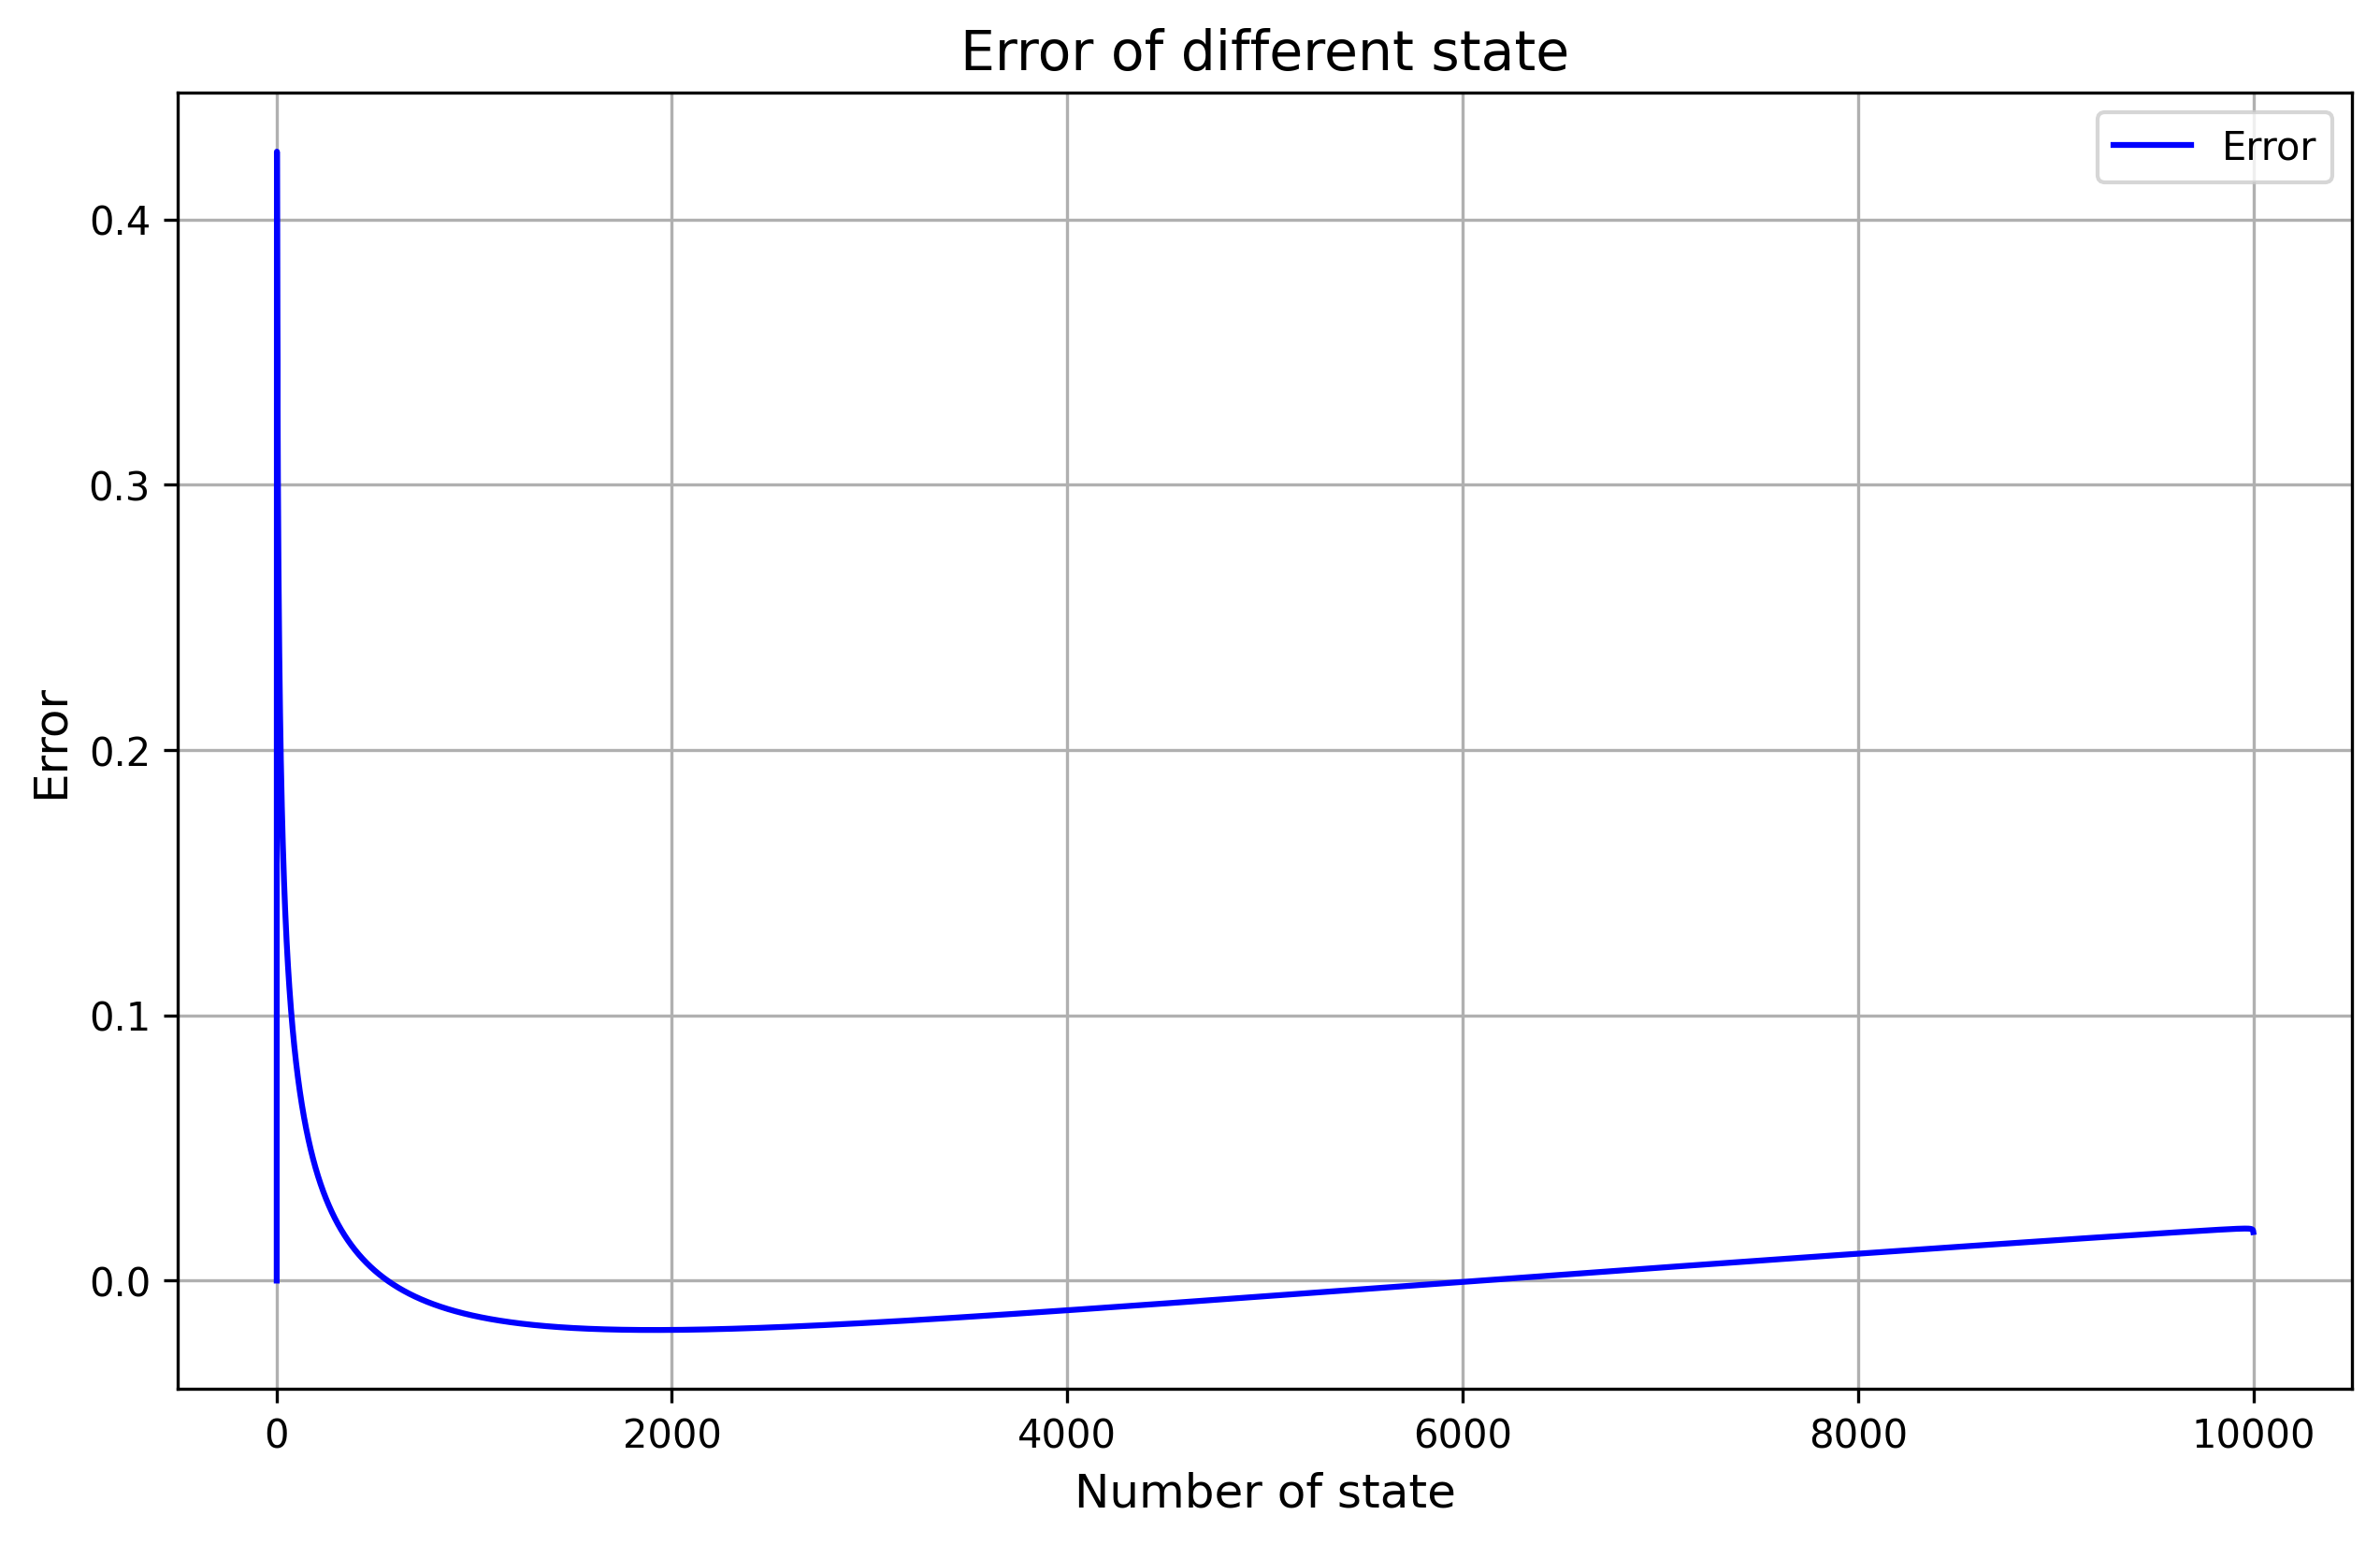

Source data for this figure (header and first rows):
State, Predicted energy, Original energy, Error, Formula
1, 0.5, 0.5, -3.0753177782116836e-14, 0.4x^2 + 0.1 + 0.57173(x-1)^0.13092
2, 2.272, 1.846, 0.4255, 0.4x^2 + 0.1 + 0.57173(x-1)^0.13092
3, 4.326, 3.936, 0.3897, 0.4x^2 + 0.1 + 0.57173(x-1)^0.13092
4, 7.16, 6.8, 0.3605, 0.4x^2 + 0.1 + 0.57173(x-1)^0.13092
5, 10.79, 10.45, 0.3375, 0.4x^2 + 0.1 + 0.57173(x-1)^0.13092
6, 15.21, 14.89, 0.3188, 0.4x^2 + 0.1 + 0.57173(x-1)^0.13092
7, 20.42, 20.12, 0.3032, 0.4x^2 + 0.1 + 0.57173(x-1)^0.13092
8, 26.44, 26.15, 0.2898, 0.4x^2 + 0.1 + 0.57173(x-1)^0.13092
9, 33.25, 32.97, 0.2782, 0.4x^2 + 0.1 + 0.57173(x-1)^0.13092
10, 40.86, 40.59, 0.268, 0.4x^2 + 0.1 + 0.57173(x-1)^0.13092
11, 49.27, 49.01, 0.2589, 0.4x^2 + 0.1 + 0.57173(x-1)^0.13092
12, 58.48, 58.23, 0.2506, 0.4x^2 + 0.1 + 0.57173(x-1)^0.13092
13, 68.49, 68.25, 0.2431, 0.4x^2 + 0.1 + 0.57173(x-1)^0.13092
14, 79.3, 79.06, 0.2362, 0.4x^2 + 0.1 + 0.57173(x-1)^0.13092
15, 90.91, 90.68, 0.2299, 0.4x^2 + 0.1 + 0.57173(x-1)^0.13092
16, 103.3, 103.1, 0.224, 0.4x^2 + 0.1 + 0.57173(x-1)^0.13092
17, 116.5, 116.3, 0.2186, 0.4x^2 + 0.1 + 0.57173(x-1)^0.13092
18, 130.5, 130.3, 0.2134, 0.4x^2 + 0.1 + 0.57173(x-1)^0.13092
19, 145.3, 145.1, 0.2086, 0.4x^2 + 0.1 + 0.57173(x-1)^0.13092
20, 160.9, 160.7, 0.2041, 0.4x^2 + 0.1 + 0.57173(x-1)^0.13092
21, 177.3, 177.1, 0.1999, 0.4x^2 + 0.1 + 0.57173(x-1)^0.13092
22, 194.6, 194.4, 0.1958, 0.4x^2 + 0.1 + 0.57173(x-1)^0.13092
23, 212.6, 212.4, 0.192, 0.4x^2 + 0.1 + 0.57173(x-1)^0.13092
24, 231.4, 231.2, 0.1884, 0.4x^2 + 0.1 + 0.57173(x-1)^0.13092
25, 251, 250.8, 0.1849, 0.4x^2 + 0.1 + 0.57173(x-1)^0.13092
26, 271.4, 271.2, 0.1816, 0.4x^2 + 0.1 + 0.57173(x-1)^0.13092
27, 292.6, 292.4, 0.1784, 0.4x^2 + 0.1 + 0.57173(x-1)^0.13092
28, 314.6, 314.4, 0.1754, 0.4x^2 + 0.1 + 0.57173(x-1)^0.13092
29, 337.4, 337.2, 0.1725, 0.4x^2 + 0.1 + 0.57173(x-1)^0.13092
30, 361, 360.8, 0.1697, 0.4x^2 + 0.1 + 0.57173(x-1)^0.13092
31, 385.4, 385.2, 0.167, 0.4x^2 + 0.1 + 0.57173(x-1)^0.13092
32, 410.6, 410.4, 0.1644, 0.4x^2 + 0.1 + 0.57173(x-1)^0.13092
33, 436.6, 436.4, 0.1619, 0.4x^2 + 0.1 + 0.57173(x-1)^0.13092
34, 463.4, 463.2, 0.1595, 0.4x^2 + 0.1 + 0.57173(x-1)^0.13092
35, 491, 490.9, 0.1572, 0.4x^2 + 0.1 + 0.57173(x-1)^0.13092
36, 519.4, 519.3, 0.1549, 0.4x^2 + 0.1 + 0.57173(x-1)^0.13092
37, 548.6, 548.5, 0.1527, 0.4x^2 + 0.1 + 0.57173(x-1)^0.13092
38, 578.6, 578.5, 0.1506, 0.4x^2 + 0.1 + 0.57173(x-1)^0.13092
39, 609.4, 609.3, 0.1486, 0.4x^2 + 0.1 + 0.57173(x-1)^0.13092
40, 641, 640.9, 0.1466, 0.4x^2 + 0.1 + 0.57173(x-1)^0.13092
41, 673.4, 673.3, 0.1447, 0.4x^2 + 0.1 + 0.57173(x-1)^0.13092
42, 706.6, 706.5, 0.1428, 0.4x^2 + 0.1 + 0.57173(x-1)^0.13092
43, 740.6, 740.5, 0.141, 0.4x^2 + 0.1 + 0.57173(x-1)^0.13092
44, 775.4, 775.3, 0.1392, 0.4x^2 + 0.1 + 0.57173(x-1)^0.13092
45, 811, 810.9, 0.1375, 0.4x^2 + 0.1 + 0.57173(x-1)^0.13092
46, 847.4, 847.3, 0.1359, 0.4x^2 + 0.1 + 0.57173(x-1)^0.13092
47, 884.6, 884.5, 0.1342, 0.4x^2 + 0.1 + 0.57173(x-1)^0.13092
48, 922.6, 922.5, 0.1326, 0.4x^2 + 0.1 + 0.57173(x-1)^0.13092
49, 961.4, 961.3, 0.1311, 0.4x^2 + 0.1 + 0.57173(x-1)^0.13092
50, 1001, 1001, 0.1296, 0.4x^2 + 0.1 + 0.57173(x-1)^0.13092
51, 1041, 1041, 0.1281, 0.4x^2 + 0.1 + 0.57173(x-1)^0.13092
52, 1083, 1083, 0.1267, 0.4x^2 + 0.1 + 0.57173(x-1)^0.13092
53, 1125, 1125, 0.1252, 0.4x^2 + 0.1 + 0.57173(x-1)^0.13092
54, 1167, 1167, 0.1239, 0.4x^2 + 0.1 + 0.57173(x-1)^0.13092
55, 1211, 1211, 0.1225, 0.4x^2 + 0.1 + 0.57173(x-1)^0.13092
56, 1255, 1255, 0.1212, 0.4x^2 + 0.1 + 0.57173(x-1)^0.13092
57, 1301, 1301, 0.1199, 0.4x^2 + 0.1 + 0.57173(x-1)^0.13092
58, 1347, 1347, 0.1186, 0.4x^2 + 0.1 + 0.57173(x-1)^0.13092
59, 1393, 1393, 0.1174, 0.4x^2 + 0.1 + 0.57173(x-1)^0.13092
60, 1441, 1441, 0.1162, 0.4x^2 + 0.1 + 0.57173(x-1)^0.13092
... 9,940 more rows
